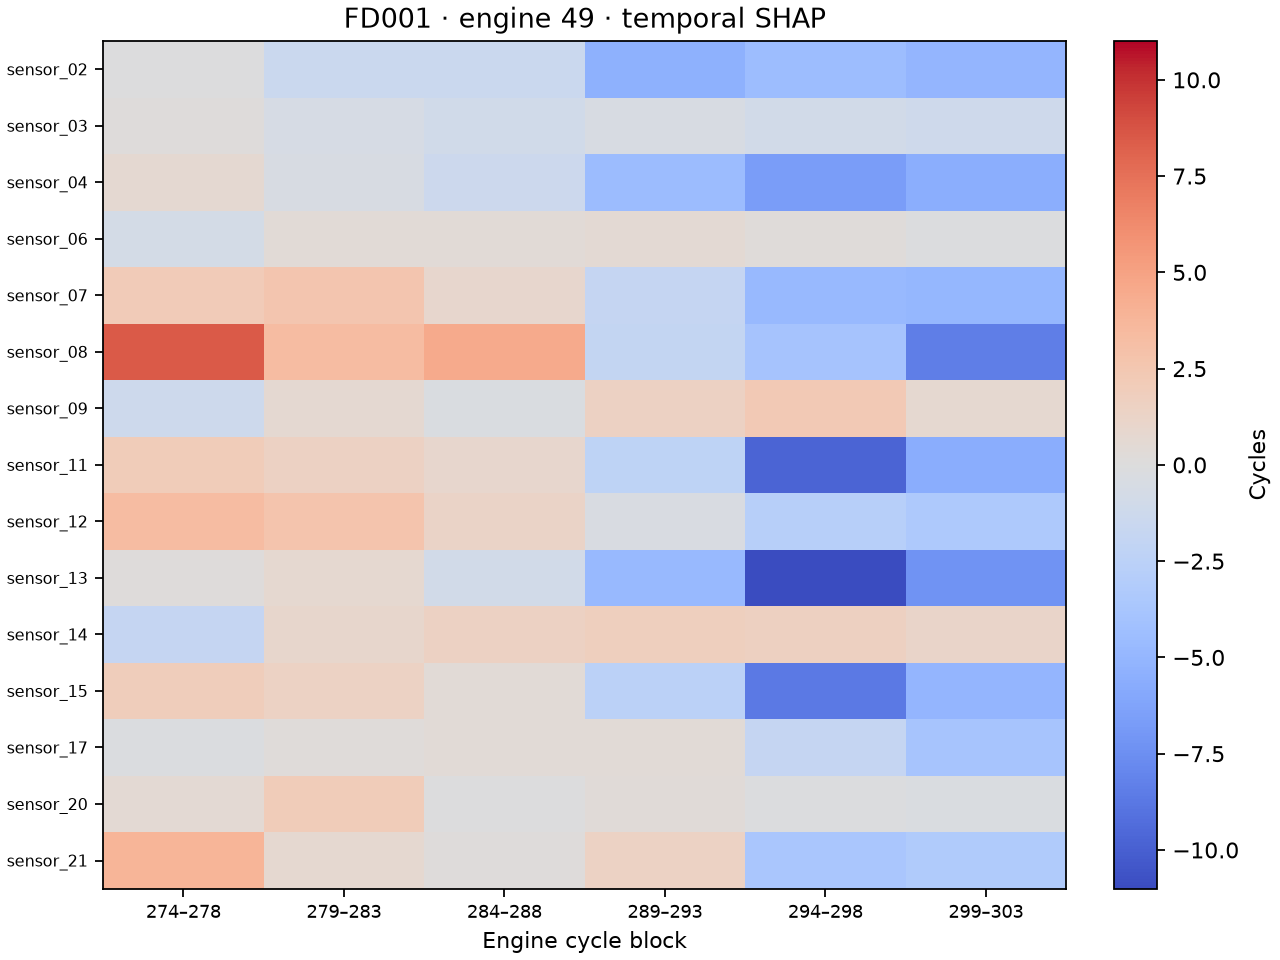

Source data for this figure (header and first rows):
sensor, first_cycle, last_cycle, shap_cycles
sensor_02, 274, 278, -0.06152
sensor_02, 279, 283, -1.379
sensor_02, 284, 288, -1.38
sensor_02, 289, 293, -5.356
sensor_02, 294, 298, -4.424
sensor_02, 299, 303, -5.011
sensor_03, 274, 278, 0.1662
sensor_03, 279, 283, -0.5981
sensor_03, 284, 288, -0.9998
sensor_03, 289, 293, -0.4536
sensor_03, 294, 298, -0.8734
sensor_03, 299, 303, -1.188
sensor_04, 274, 278, 0.6711
sensor_04, 279, 283, -0.4457
sensor_04, 284, 288, -1.32
sensor_04, 289, 293, -4.506
sensor_04, 294, 298, -6.633
sensor_04, 299, 303, -5.545
sensor_06, 274, 278, -0.763
sensor_06, 279, 283, 0.3697
sensor_06, 284, 288, 0.3812
sensor_06, 289, 293, 0.5262
sensor_06, 294, 298, 0.1756
sensor_06, 299, 303, -0.09952
sensor_07, 274, 278, 2.136
sensor_07, 279, 283, 2.634
sensor_07, 284, 288, 0.8968
sensor_07, 289, 293, -1.855
sensor_07, 294, 298, -4.807
sensor_07, 299, 303, -4.987
sensor_08, 274, 278, 8.47
sensor_08, 279, 283, 3.334
sensor_08, 284, 288, 4.513
sensor_08, 289, 293, -1.975
sensor_08, 294, 298, -3.939
sensor_08, 299, 303, -8.384
sensor_09, 274, 278, -1.274
sensor_09, 279, 283, 0.6237
sensor_09, 284, 288, -0.3314
sensor_09, 289, 293, 1.54
sensor_09, 294, 298, 2.262
sensor_09, 299, 303, 0.7109
sensor_11, 274, 278, 2.054
sensor_11, 279, 283, 1.503
sensor_11, 284, 288, 0.9062
sensor_11, 289, 293, -2.302
sensor_11, 294, 298, -9.783
sensor_11, 299, 303, -5.676
sensor_12, 274, 278, 3.347
sensor_12, 279, 283, 2.74
sensor_12, 284, 288, 1.246
sensor_12, 289, 293, -0.4111
sensor_12, 294, 298, -2.754
sensor_12, 299, 303, -3.44
sensor_13, 274, 278, 0.09047
sensor_13, 279, 283, 0.7313
sensor_13, 284, 288, -0.8859
sensor_13, 289, 293, -4.757
sensor_13, 294, 298, -11.01
sensor_13, 299, 303, -7.281
... 30 more rows
